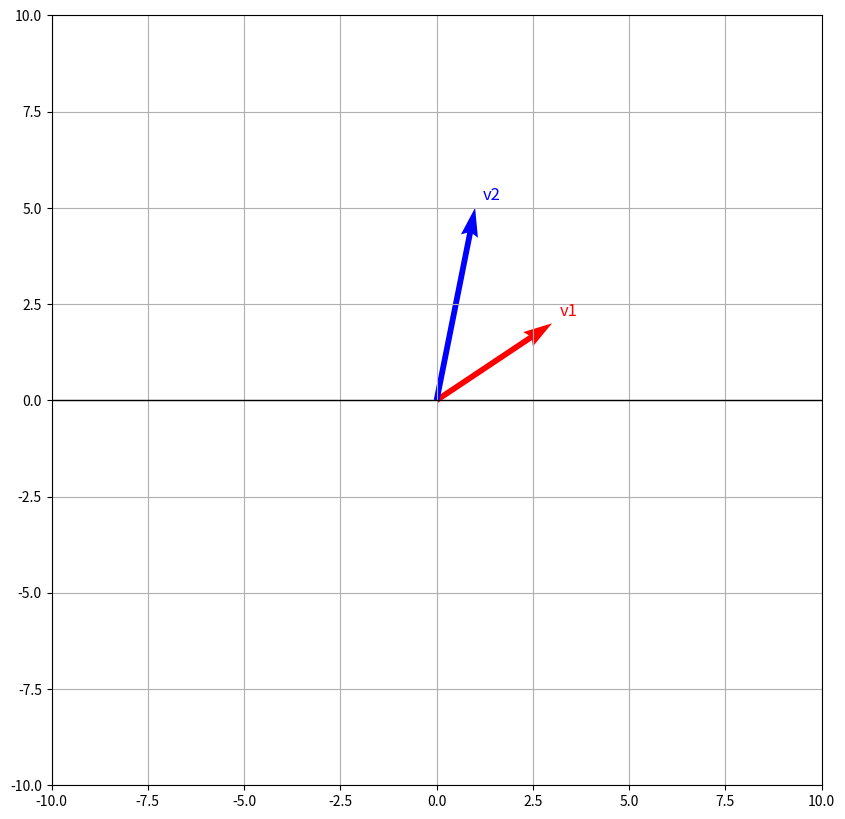

Generate this figure with matplotlib:
import numpy as np
import matplotlib.pyplot as plt
import os
def plot_vectors(vectors,color,label):
    #creates an 6*6 inch square plot
    plt.figure(figsize=(10, 10))
    #gets the current axis (used later for text and scaling).
    ax=plt.gca()

    for i,v in enumerate(vectors):
        #plt.quiver = Draw arrows (vectors)
        plt.quiver(0,0,v[0],v[1],angles='xy',scale_units='xy',scale=1,color=color[i])
        #Adds text slightly offset from the arrow tip, so the label (like “v1”) doesn’t overlap the arrow.
        ax.text(v[0]+0.2, v[1]+0.2,label[i],fontsize=12,color=color[i])
    
    plt.xlim(-10,10)
    plt.ylim(-10,10)
    plt.grid(True)
    #Adds horizontal and vertical black lines at x=0 and y=0, representing the coordinate axes.
    plt.axhline(0,color='black',linewidth=1)
    #Ensures that 1 unit on the X-axis equals 1 unit on the Y-axis (so arrows don’t look stretched).
    plt.gca().set_aspect('equal')
    if not os.path.exists('data'):
        os.makedirs('data')
    plt.savefig('data/vector-chart.png')
    plt.show()
    





v1= np.array([3,2])
v2 =np.array([1,5])

plot_vectors([v1,v2],["red","blue"],['v1','v2'])


